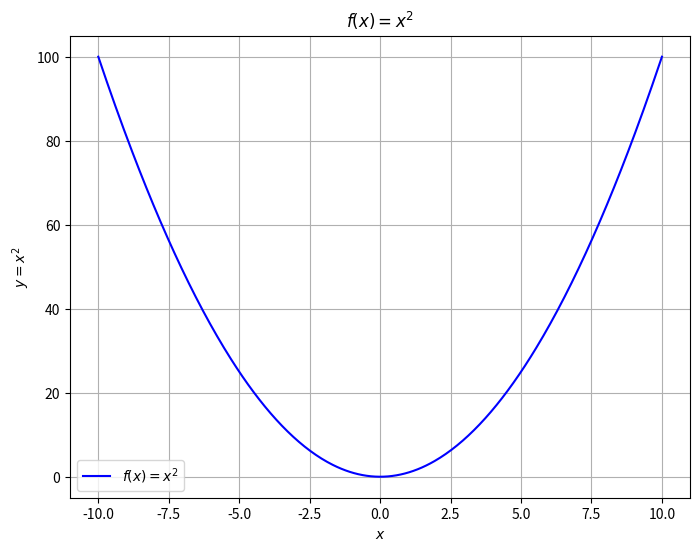

This figure's Python source:
#Test code to learn how does plt work
import numpy as np
import matplotlib.pyplot as plt

x = np.linspace(-10, 10, 400)
y = x**2
plt.figure(figsize=(8, 6))
plt.plot(x, y, label='$f(x)=x^2$', color='b', linestyle='-')
plt.title('$f(x)=x^2$')
plt.xlabel('$x$')
plt.ylabel('$y=x^2$')
plt.legend()
plt.grid(True)
plt.show()